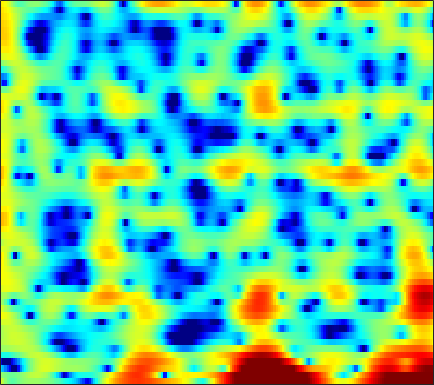

Source data for this figure (header and first rows):
3.0913, 1.9875, 0.58256, -0.59098, -1.2023, -1.5347, -1.3683, -1.0403, -0.49851, 0.014708, 0.42762, 0.6381, 0.83096, 0.95436, 1.003, 1.0187, 0.99685, 0.94602, 0.83373, 0.67484, 0.46789, 0.2785, -0.026061, -0.39406
0.897, 0.4208, -0.1282, -0.5444, -0.7424, -0.8393, -0.7466, -0.5676, -0.2184, 0.2134, 0.679, 1.022, 1.455, 1.829, 2.057, 2.268, 2.372, 2.369, 2.242, 1.96, 1.502, 1.026, 0.1843, -0.9283
-6.383, -7.515, -9.376, -11.83, -14.36, -19.8, -30.01, -21.01, -13.75, -9.474, -6.423, -4.605, -2.624, -1.021, -0.02909, 1.052, 1.886, 2.365, 2.837, 3.118, 3.234, 3.228, 3.104, 2.877
-15.34, -19.63, -30.99, -23.09, -18.51, -15.06, -12.65, -11.07, -9.017, -6.976, -5.045, -3.726, -2.162, -0.8249, 0.03723, 1.007, 1.78, 2.234, 2.688, 2.979, 3.124, 3.153, 3.087, 2.921
-3.661, -3.826, -3.887, -3.674, -3.344, -2.76, -2.093, -1.58, -0.9051, -0.237, 0.4176, 0.8871, 1.453, 1.925, 2.205, 2.475, 2.62, 2.644, 2.561, 2.345, 2.007, 1.669, 1.113, 0.4329
0.8051, 0.9214, 1.069, 1.218, 1.341, 1.522, 1.719, 1.868, 2.044, 2.176, 2.252, 2.269, 2.231, 2.109, 1.955, 1.659, 1.234, 0.8277, 0.1643, -0.6463, -1.608, -2.436, -3.664, -5.014
1.667, 1.895, 2.172, 2.401, 2.541, 2.679, 2.763, 2.796, 2.795, 2.733, 2.596, 2.439, 2.15, 1.76, 1.394, 0.8037, 0.06885, -0.589, -1.632, -2.897, -4.428, -5.792, -7.968, -10.7
1.235, 1.647, 2.099, 2.446, 2.64, 2.809, 2.876, 2.865, 2.78, 2.624, 2.401, 2.188, 1.843, 1.423, 1.055, 0.4882, -0.1797, -0.7515, -1.625, -2.639, -3.807, -4.792, -6.249, -7.828
1.287, 1.763, 2.21, 2.478, 2.582, 2.611, 2.529, 2.397, 2.139, 1.81, 1.438, 1.147, 0.7608, 0.3919, 0.1218, -0.2215, -0.5565, -0.8128, -1.184, -1.605, -2.08, -2.472, -3.033, -3.612
2.924, 3.106, 3.207, 3.134, 2.967, 2.614, 2.133, 1.686, 0.9685, 0.1286, -0.7903, -1.479, -2.279, -2.774, -2.882, -2.688, -2.25, -1.87, -1.398, -1.032, -0.8076, -0.7415, -0.7818, -0.9676
4.405, 4.191, 3.824, 3.35, 2.909, 2.194, 1.338, 0.5984, -0.5803, -2.11, -4.212, -6.414, -10.93, -18.73, -16.84, -9.662, -5.627, -3.625, -1.72, -0.4077, 0.4615, 0.8821, 1.183, 1.193
3.38, 2.749, 1.746, 0.6469, -0.1726, -1.189, -1.985, -2.388, -2.764, -3.136, -3.654, -4.156, -4.839, -5.106, -4.821, -3.814, -2.466, -1.449, -0.2386, 0.7629, 1.523, 1.937, 2.285, 2.418
1.279, 0.5157, -1.176, -3.867, -6.884, -13.94, -18.31, -11.12, -6.477, -4.085, -2.711, -2.054, -1.534, -1.222, -1.036, -0.7647, -0.4419, -0.1347, 0.3576, 0.8925, 1.429, 1.802, 2.211, 2.506
1.327, 1.587, 1.329, 0.5183, -0.1742, -0.8941, -1.206, -1.041, -0.4819, 0.07692, 0.362, 0.3495, 0.06793, -0.5509, -1.208, -2.249, -3.239, -3.668, -3.509, -2.648, -1.501, -0.6785, 0.2128, 0.8308
3.154, 3.521, 3.829, 3.859, 3.749, 3.57, 3.359, 3.152, 2.812, 2.386, 1.774, 1.117, -0.04611, -1.695, -3.372, -6.521, -11.59, -17.74, -15.68, -9.747, -6.554, -5.128, -3.964, -3.456
4.202, 4.232, 4.21, 4.148, 4.028, 3.769, 3.458, 3.177, 2.717, 2.138, 1.449, 0.8423, -0.1203, -1.247, -2.176, -3.465, -4.638, -5.328, -5.89, -6.111, -6.185, -6.297, -6.686, -7.444
4.522, 4.378, 4.112, 3.82, 3.599, 3.259, 2.879, 2.587, 2.178, 1.722, 1.225, 0.8266, 0.2345, -0.4093, -0.9204, -1.631, -2.347, -2.885, -3.603, -4.322, -5.119, -5.784, -6.858, -8.151
4.714, 4.372, 3.849, 3.26, 2.839, 2.326, 1.871, 1.595, 1.329, 1.143, 0.9756, 0.8529, 0.6467, 0.3733, 0.1126, -0.3177, -0.8352, -1.282, -1.943, -2.683, -3.53, -4.224, -5.231, -6.312
5.106, 4.444, 3.435, 2.211, 1.181, -0.1272, -1.057, -1.316, -1.037, -0.3247, 0.4335, 0.8968, 1.33, 1.523, 1.516, 1.325, 0.9398, 0.5442, -0.1101, -0.8848, -1.721, -2.388, -3.271, -4.177
5.29, 4.551, 3.233, 1.308, -0.8419, -5.296, -15.46, -18.96, -6.612, -2.184, 0.2932, 1.471, 2.451, 2.913, 2.99, 2.796, 2.296, 1.748, 0.8109, -0.3001, -1.491, -2.405, -3.504, -4.424
3.345, 3.421, 3.107, 2.494, 1.825, 0.8084, 0.1116, 0.0049, 0.4583, 1.29, 2.068, 2.523, 2.858, 2.87, 2.664, 2.087, 1.171, 0.2442, -1.328, -3.351, -5.9, -8.142, -11.29, -13.09
1.342, 2.238, 2.873, 3.127, 3.194, 3.111, 2.99, 2.913, 2.821, 2.76, 2.684, 2.563, 2.277, 1.817, 1.329, 0.444, -0.7305, -1.835, -3.641, -5.952, -8.843, -11.56, -15.55, -17.94
2.883, 3.255, 3.628, 3.721, 3.684, 3.532, 3.256, 3.02, 2.686, 2.323, 1.956, 1.648, 1.184, 0.606, 0.0733, -0.7889, -1.86, -2.803, -4.238, -5.795, -7.482, -8.709, -10.15, -11.19
5.283, 5.191, 4.93, 4.538, 4.085, 3.372, 2.549, 1.903, 1.123, 0.5113, 0.09574, -0.09536, -0.3058, -0.5949, -0.9226, -1.548, -2.431, -3.256, -4.56, -6.036, -7.585, -8.656, -9.979, -10.95
7.215, 6.95, 6.306, 5.422, 4.495, 2.87, 0.7631, -1.205, -4.051, -5.768, -5.022, -3.749, -2.338, -1.52, -1.307, -1.501, -2.21, -3.075, -4.689, -6.881, -9.603, -11.97, -15.1, -16.21
7.154, 6.979, 6.447, 5.529, 4.6, 2.864, 0.5098, -1.802, -5.558, -8.097, -6.363, -4.355, -2.418, -1.329, -0.9717, -1.035, -1.645, -2.456, -4.034, -6.26, -9.293, -12.07, -16.21, -17.41
5.032, 5.108, 5.002, 4.55, 4.057, 3.204, 2.191, 1.418, 0.4685, -0.1701, -0.4744, -0.5285, -0.4817, -0.4729, -0.559, -0.8505, -1.387, -1.955, -2.918, -4.116, -5.418, -6.416, -7.627, -8.631
3.478, 3.726, 3.789, 3.65, 3.393, 2.962, 2.428, 2.013, 1.471, 0.9896, 0.5859, 0.3294, 0.03181, -0.2452, -0.4616, -0.7762, -1.151, -1.483, -1.996, -2.568, -3.203, -3.716, -4.352, -4.99
3.436, 3.534, 3.41, 3.164, 2.86, 2.378, 1.828, 1.397, 0.8463, 0.3131, -0.1443, -0.424, -0.7346, -0.9629, -1.092, -1.222, -1.319, -1.391, -1.511, -1.649, -1.847, -2.025, -2.291, -2.58
4.478, 4.202, 3.681, 2.976, 2.386, 1.487, 0.5861, -0.09621, -0.9252, -1.683, -2.3, -2.665, -2.984, -3.068, -2.964, -2.664, -2.242, -1.897, -1.47, -1.136, -0.9015, -0.7834, -0.7581, -0.8095
6.038, 5.34, 4.258, 2.829, 1.625, -0.1626, -1.972, -3.202, -4.545, -5.491, -6.391, -7.16, -8.127, -8.451, -7.837, -6.115, -4.202, -2.946, -1.598, -0.6509, -0.03197, 0.2352, 0.4104, 0.4019
7.457, 6.567, 4.993, 2.879, 0.8102, -2.817, -8.126, -13.33, -14.63, -11.04, -9.951, -10.54, -13.75, -20.54, -15.98, -8.776, -4.649, -2.583, -0.7249, 0.423, 0.9886, 1.069, 0.8704, 0.3489
7.127, 6.484, 5.199, 3.51, 1.885, -0.6773, -3.516, -5.338, -6.366, -6.101, -5.535, -5.174, -4.844, -4.323, -3.663, -2.393, -1.042, -0.1532, 0.7159, 1.174, 1.14, 0.7409, -0.3374, -2.156
4.9, 4.749, 4.121, 3.263, 2.401, 1.214, -0.008932, -0.7777, -1.599, -2.024, -2.168, -2.103, -1.804, -1.338, -0.9226, -0.3266, 0.2351, 0.5631, 0.835, 0.8067, 0.4316, -0.07479, -1.208, -2.833
3.778, 3.764, 3.494, 2.853, 2.213, 1.155, -0.02981, -0.9156, -2, -2.699, -2.879, -2.692, -2.091, -1.31, -0.6883, 0.03161, 0.5938, 0.8922, 1.087, 1.03, 0.7218, 0.336, -0.3525, -1.235
4.252, 4.161, 3.81, 3.051, 2.278, 0.8212, -1.118, -3.041, -6.297, -10.09, -10.43, -7.888, -4.667, -2.322, -1.037, 0.2319, 1.077, 1.481, 1.741, 1.742, 1.494, 1.148, 0.5512, -0.2035
4.381, 4.322, 3.926, 3.273, 2.552, 1.27, -0.4482, -2.102, -4.693, -7.199, -7.385, -5.892, -3.531, -1.575, -0.4705, 0.6033, 1.287, 1.57, 1.69, 1.538, 1.144, 0.6936, -0.09917, -1.044
3.517, 3.55, 3.384, 3.046, 2.636, 1.974, 1.188, 0.5857, -0.1379, -0.6485, -0.7904, -0.6485, -0.2597, 0.2196, 0.5674, 0.9041, 1.054, 1.028, 0.7932, 0.3004, -0.4327, -1.138, -2.3, -3.687
2.761, 2.886, 2.939, 2.76, 2.546, 2.178, 1.779, 1.515, 1.215, 1.049, 0.9877, 1.01, 1.103, 1.192, 1.226, 1.187, 1, 0.7445, 0.2069, -0.567, -1.634, -2.605, -4.217, -6.277
2.915, 3.008, 2.942, 2.569, 2.207, 1.643, 1.117, 0.8399, 0.6589, 0.7527, 0.9962, 1.208, 1.484, 1.67, 1.707, 1.625, 1.359, 1.027, 0.3912, -0.4512, -1.567, -2.564, -4.203, -6.233
4.257, 4.129, 3.505, 2.466, 1.416, -0.3872, -2.313, -3.387, -3.376, -2.073, -0.507, 0.4644, 1.403, 1.963, 2.152, 2.139, 1.869, 1.513, 0.8799, 0.08116, -0.848, -1.703, -2.887, -4.141
5.743, 5.329, 4.36, 2.947, 1.406, -1.555, -6.247, -11.56, -10.14, -4.423, -1.269, 0.2197, 1.404, 1.932, 2.02, 1.776, 1.23, 0.6845, -0.1468, -1.068, -1.97, -2.677, -3.586, -4.457
5.561, 5.128, 4.495, 3.68, 2.92, 1.882, 0.9188, 0.4168, 0.2859, 0.6504, 1.156, 1.433, 1.511, 1.184, 0.6423, -0.4584, -1.958, -3.241, -4.934, -6.228, -7.075, -7.403, -8.205, -9.447
3.776, 3.554, 3.367, 3.188, 3.123, 3.074, 3.048, 3.061, 3.09, 3.046, 2.922, 2.677, 2.087, 1.095, -0.02257, -2.111, -5.196, -8.555, -16.05, -22.26, -14.39, -12.08, -11.13, -11.98
-0.6241, -0.7438, -0.6035, 0.1054, 0.8652, 1.849, 2.729, 3.266, 3.759, 4.018, 3.998, 3.801, 3.26, 2.364, 1.44, -0.1679, -2.189, -3.898, -6.075, -7.311, -7.263, -6.925, -6.507, -6.394
-10.25, -13.82, -13.45, -7.459, -4.324, -1.328, 0.7297, 1.823, 2.854, 3.491, 3.762, 3.772, 3.539, 3.052, 2.562, 1.749, 0.8375, 0.1435, -0.691, -1.342, -1.806, -1.991, -2.158, -2.262
-9.135, -9.463, -8.586, -6.109, -4.065, -1.748, 0.02364, 1.041, 2.025, 2.632, 2.954, 3.019, 2.92, 2.649, 2.353, 1.885, 1.369, 0.9825, 0.5045, 0.09201, -0.2553, -0.462, -0.7056, -0.9082
-4.144, -3.489, -2.491, -1.421, -0.6369, 0.359, 1.202, 1.704, 2.167, 2.406, 2.441, 2.346, 2.09, 1.722, 1.387, 0.9179, 0.4542, 0.1367, -0.2294, -0.5101, -0.685, -0.8001, -0.8901, -0.976
-0.08479, 0.4931, 1.201, 1.775, 2.113, 2.463, 2.665, 2.706, 2.596, 2.328, 1.879, 1.454, 0.7764, 0.01351, -0.5901, -1.384, -2.103, -2.537, -2.929, -3.066, -2.955, -2.768, -2.416, -2.08
3.053, 3.447, 3.794, 3.966, 3.99, 3.86, 3.538, 3.154, 2.468, 1.605, 0.5512, -0.3471, -1.672, -3.135, -4.288, -5.913, -7.525, -8.577, -9.427, -9.219, -8.163, -7.079, -5.636, -4.37
4.99, 5.182, 5.261, 5.136, 4.896, 4.349, 3.538, 2.755, 1.484, -0.08201, -1.877, -3.388, -5.521, -7.784, -9.544, -12.12, -15.39, -18.99, -29.47, -24.39, -16.06, -12.66, -9.424, -7.05
5.992, 6.086, 6.014, 5.671, 5.219, 4.348, 3.144, 2.016, 0.1669, -2.161, -4.957, -7.39, -11.02, -14.6, -16.6, -18, -18.65, -19.05, -18.96, -17.6, -15.33, -13.23, -10.69, -8.444
6.413, 6.496, 6.336, 5.869, 5.313, 4.293, 2.922, 1.637, -0.4893, -3.158, -6.556, -9.75, -15.39, -24.24, -30.47, -24.33, -21.57, -20.61, -19.56, -18.09, -15.84, -13.98, -11.59, -9.399
6.466, 6.498, 6.282, 5.793, 5.25, 4.279, 3.007, 1.842, -0.008868, -2.184, -4.749, -6.869, -9.917, -12.91, -14.88, -17.3, -20.03, -22.99, -30.69, -27.03, -19.57, -16.01, -12.66, -10.24
6.295, 6.227, 5.965, 5.497, 5.008, 4.166, 3.12, 2.196, 0.8028, -0.7382, -2.454, -3.804, -5.698, -7.622, -9.113, -11.11, -13.16, -14.61, -15.9, -15.71, -14.11, -12.73, -11.04, -9.681
6.002, 5.851, 5.515, 5.015, 4.538, 3.782, 2.92, 2.217, 1.224, 0.1675, -0.9024, -1.734, -2.832, -3.937, -4.769, -5.823, -6.776, -7.385, -8.001, -8.351, -8.454, -8.527, -8.555, -8.682
5.731, 5.5, 5.022, 4.383, 3.818, 3.005, 2.157, 1.56, 0.8383, 0.1841, -0.3224, -0.658, -1.058, -1.451, -1.746, -2.164, -2.599, -2.95, -3.425, -3.922, -4.563, -5.115, -6.121, -7.53
5.255, 4.936, 4.29, 3.395, 2.562, 1.291, -0.05202, -0.9553, -1.766, -1.888, -1.54, -1.098, -0.5268, -0.0546, 0.2072, 0.3995, 0.4229, 0.3419, 0.1021, -0.3063, -0.9139, -1.473, -2.501, -3.903
